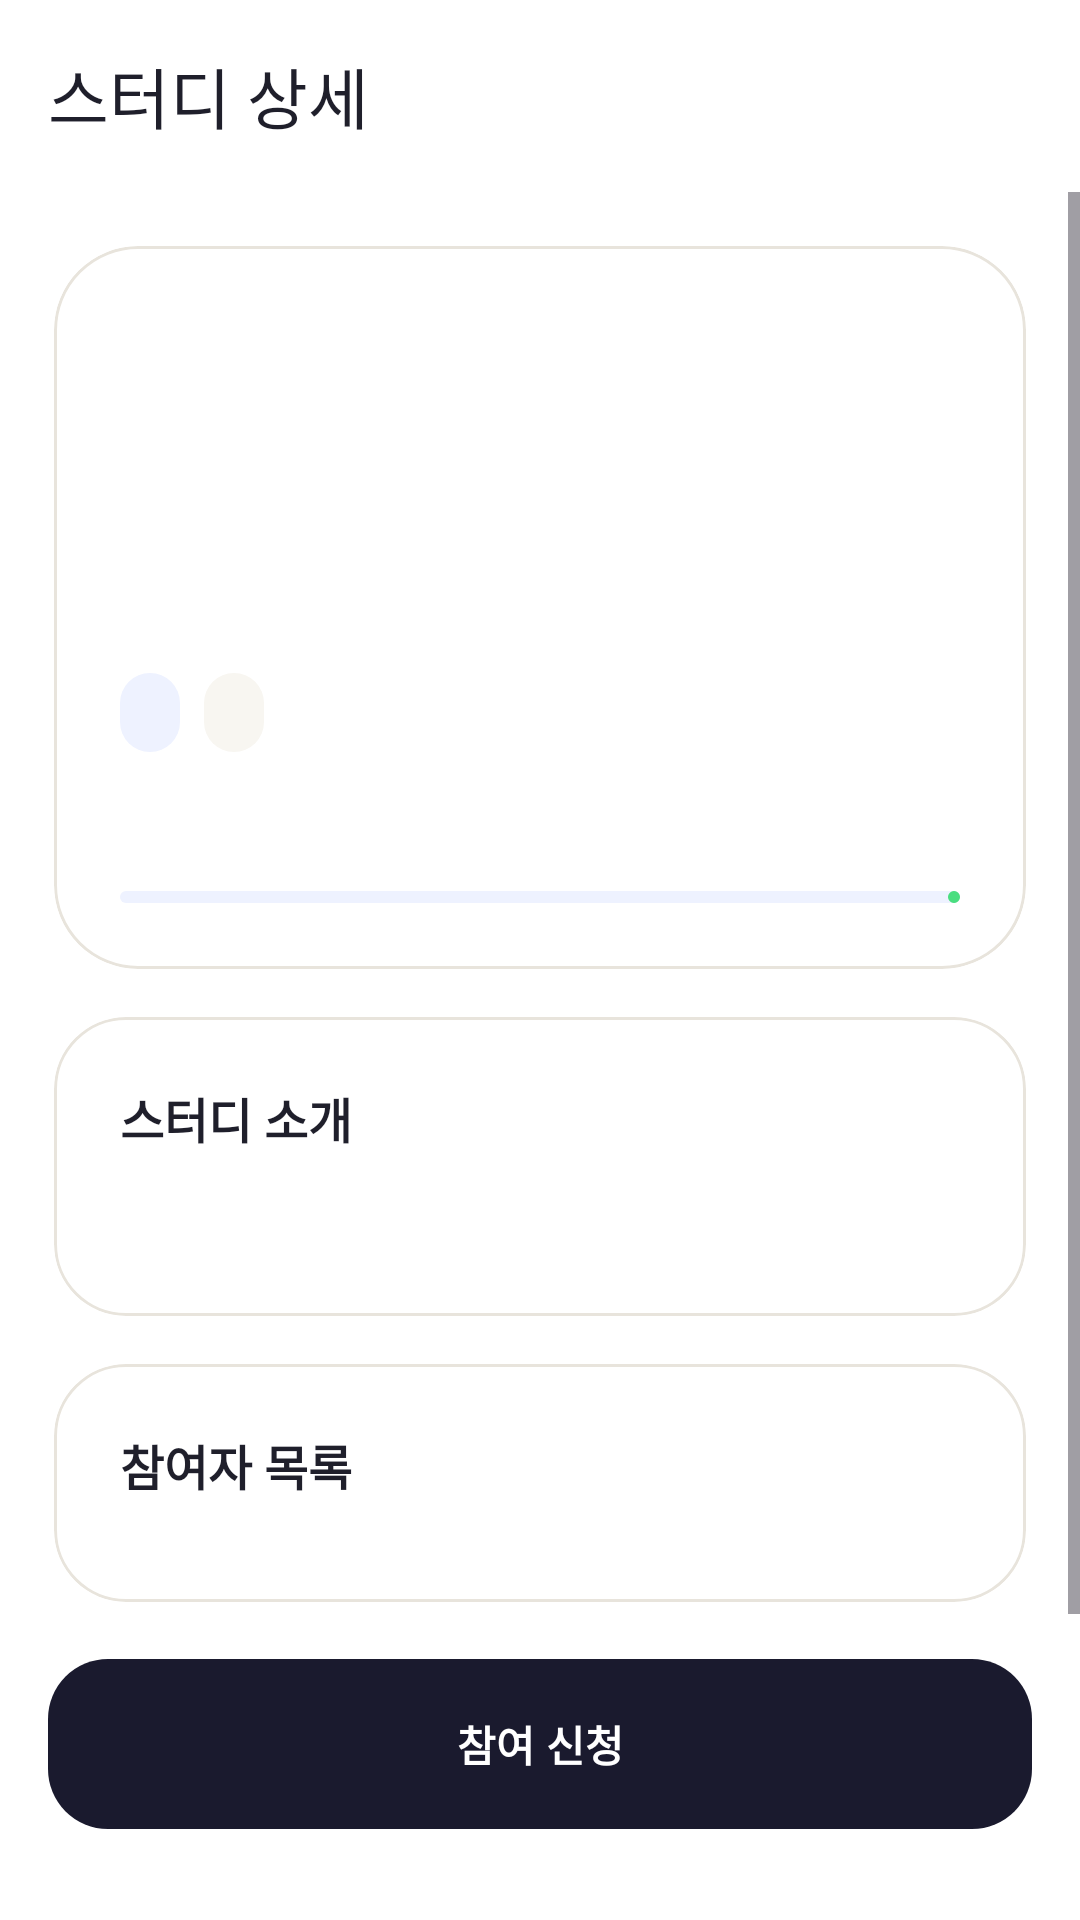

Layout XML and referenced resources for this Android screen:
<!-- AndroidManifest.xml: application theme Theme.MyAppDev -->
<!-- res/layout/activity_study_detail.xml -->
<?xml version="1.0" encoding="utf-8"?>
<LinearLayout xmlns:android="http://schemas.android.com/apk/res/android"
    xmlns:app="http://schemas.android.com/apk/res-auto"
    android:layout_width="match_parent"
    android:layout_height="match_parent"
    android:background="@color/surface"
    android:fitsSystemWindows="true"
    android:orientation="vertical">

    <com.google.android.material.appbar.AppBarLayout
        android:layout_width="match_parent"
        android:layout_height="wrap_content"
        android:background="@color/surface"
        android:fitsSystemWindows="true"
        android:outlineAmbientShadowColor="@android:color/transparent"
        android:outlineSpotShadowColor="@android:color/transparent">

        <com.google.android.material.appbar.MaterialToolbar
            android:id="@+id/toolbar"
            android:layout_width="match_parent"
            android:layout_height="?attr/actionBarSize"
            android:background="@color/surface"
            android:elevation="0dp"
            app:navigationIconTint="@color/primary"
            app:title="스터디 상세"
            app:titleTextColor="@color/on_surface"/>

    </com.google.android.material.appbar.AppBarLayout>

    <ProgressBar
        android:id="@+id/progressBar"
        android:layout_width="wrap_content"
        android:layout_height="wrap_content"
        android:layout_gravity="center"
        android:indeterminateTint="@color/primary"
        android:visibility="gone"/>

    <ScrollView
        android:layout_width="match_parent"
        android:layout_height="0dp"
        android:layout_weight="1">

        <LinearLayout
            android:layout_width="match_parent"
            android:layout_height="wrap_content"
            android:orientation="vertical"
            android:padding="18dp">

            <com.google.android.material.card.MaterialCardView
                android:layout_width="match_parent"
                android:layout_height="wrap_content"
                android:layout_marginBottom="16dp"
                app:cardBackgroundColor="@color/surface_card"
                app:cardCornerRadius="28dp"
                app:cardElevation="0dp"
                app:strokeColor="@color/line_soft"
                app:strokeWidth="1dp">

                <LinearLayout
                    android:layout_width="match_parent"
                    android:layout_height="wrap_content"
                    android:orientation="vertical"
                    android:padding="22dp">

                    <TextView
                        android:id="@+id/tvStatus"
                        android:layout_width="wrap_content"
                        android:layout_height="wrap_content"
                        android:background="@drawable/bg_status_recruiting"
                        android:paddingHorizontal="10dp"
                        android:paddingVertical="6dp"
                        android:textColor="@color/recruiting"
                        android:textSize="12sp"
                        android:textStyle="bold" />

                    <TextView
                        android:id="@+id/tvTitle"
                        android:layout_width="match_parent"
                        android:layout_height="wrap_content"
                        android:layout_marginTop="14dp"
                        android:textColor="@color/on_surface"
                        android:textSize="26sp"
                        android:textStyle="bold" />

                    <TextView
                        android:id="@+id/tvAuthor"
                        android:layout_width="match_parent"
                        android:layout_height="wrap_content"
                        android:layout_marginTop="10dp"
                        android:textColor="@color/text_secondary"
                        android:textSize="14sp" />

                    <LinearLayout
                        android:layout_width="match_parent"
                        android:layout_height="wrap_content"
                        android:layout_marginTop="14dp"
                        android:orientation="horizontal">

                        <TextView
                            android:id="@+id/tvField"
                            android:layout_width="wrap_content"
                            android:layout_height="wrap_content"
                            android:layout_marginEnd="8dp"
                            android:background="@drawable/bg_chip"
                            android:paddingHorizontal="10dp"
                            android:paddingVertical="5dp"
                            android:textColor="@color/primary"
                            android:textSize="12sp"
                            android:textStyle="bold" />

                        <TextView
                            android:id="@+id/tvLocation"
                            android:layout_width="wrap_content"
                            android:layout_height="wrap_content"
                            android:background="@drawable/bg_chip_gray"
                            android:paddingHorizontal="10dp"
                            android:paddingVertical="5dp"
                            android:textColor="@color/text_secondary"
                            android:textSize="12sp" />
                    </LinearLayout>

                    <TextView
                        android:id="@+id/tvMembers"
                        android:layout_width="match_parent"
                        android:layout_height="wrap_content"
                        android:layout_marginTop="16dp"
                        android:textColor="@color/on_surface"
                        android:textSize="15sp"
                        android:textStyle="bold" />

                    <com.google.android.material.progressindicator.LinearProgressIndicator
                        android:id="@+id/progressMembers"
                        android:layout_width="match_parent"
                        android:layout_height="8dp"
                        android:layout_marginTop="10dp"
                        android:max="100"
                        app:indicatorColor="@color/secondary"
                        app:trackColor="@color/primary_light"
                        app:trackCornerRadius="8dp" />
                </LinearLayout>
            </com.google.android.material.card.MaterialCardView>

            <com.google.android.material.card.MaterialCardView
                android:layout_width="match_parent"
                android:layout_height="wrap_content"
                app:cardBackgroundColor="@color/surface_card"
                app:cardCornerRadius="24dp"
                app:cardElevation="0dp"
                app:strokeColor="@color/line_soft"
                app:strokeWidth="1dp">

                <LinearLayout
                    android:layout_width="match_parent"
                    android:layout_height="wrap_content"
                    android:orientation="vertical"
                    android:padding="22dp">

                    <TextView
                        android:layout_width="wrap_content"
                        android:layout_height="wrap_content"
                        android:text="스터디 소개"
                        android:textColor="@color/on_surface"
                        android:textSize="16sp"
                        android:textStyle="bold" />

                    <TextView
                        android:id="@+id/tvDescription"
                        android:layout_width="match_parent"
                        android:layout_height="wrap_content"
                        android:layout_marginTop="12dp"
                        android:lineSpacingExtra="4dp"
                        android:textColor="@color/text_secondary"
                        android:textSize="15sp" />
                </LinearLayout>
            </com.google.android.material.card.MaterialCardView>

            <com.google.android.material.card.MaterialCardView
                android:layout_width="match_parent"
                android:layout_height="wrap_content"
                android:layout_marginTop="16dp"
                app:cardBackgroundColor="@color/surface_card"
                app:cardCornerRadius="24dp"
                app:cardElevation="0dp"
                app:strokeColor="@color/line_soft"
                app:strokeWidth="1dp">

                <LinearLayout
                    android:layout_width="match_parent"
                    android:layout_height="wrap_content"
                    android:orientation="vertical"
                    android:padding="22dp">

                    <TextView
                        android:layout_width="wrap_content"
                        android:layout_height="wrap_content"
                        android:text="참여자 목록"
                        android:textColor="@color/on_surface"
                        android:textSize="16sp"
                        android:textStyle="bold" />

                    <TextView
                        android:id="@+id/tvMembersEmpty"
                        android:layout_width="match_parent"
                        android:layout_height="wrap_content"
                        android:layout_marginTop="12dp"
                        android:background="@drawable/bg_empty_state"
                        android:gravity="center"
                        android:padding="16dp"
                        android:text="참여자가 없습니다"
                        android:textColor="@color/text_secondary"
                        android:visibility="gone" />

                    <androidx.recyclerview.widget.RecyclerView
                        android:id="@+id/rvMembers"
                        android:layout_width="match_parent"
                        android:layout_height="wrap_content"
                        android:layout_marginTop="12dp"
                        android:clipToPadding="false" />
                </LinearLayout>
            </com.google.android.material.card.MaterialCardView>

        </LinearLayout>
    </ScrollView>

    <com.google.android.material.button.MaterialButton
        android:id="@+id/btnJoin"
        android:layout_width="match_parent"
        android:layout_height="wrap_content"
        android:layout_marginStart="16dp"
        android:layout_marginTop="8dp"
        android:layout_marginEnd="16dp"
        android:insetTop="0dp"
        android:insetBottom="0dp"
        android:padding="18dp"
        android:text="@string/btn_join"
        android:textStyle="bold"
        app:backgroundTint="@color/primary"
        app:cornerRadius="20dp"/>

    <TextView
        android:id="@+id/tvActionHint"
        android:layout_width="match_parent"
        android:layout_height="wrap_content"
        android:layout_marginStart="20dp"
        android:layout_marginTop="2dp"
        android:layout_marginEnd="20dp"
        android:layout_marginBottom="12dp"
        android:gravity="center"
        android:textColor="@color/text_secondary"
        android:textSize="12sp" />

</LinearLayout>
<!-- resources referenced by this layout -->
<resources>
  <color name="line_soft">#E8E4DC</color>
  <color name="on_surface">#1F1F2B</color>
  <color name="primary">#1A1A2E</color>
  <color name="primary_light">#EEF2FF</color>
  <color name="recruiting">#22A156</color>
  <color name="secondary">#4ADE80</color>
  <color name="surface">#FFFFFF</color>
  <color name="surface_card">#FFFFFF</color>
  <color name="text_secondary">#6A6A73</color>
  <!-- drawable bg_chip (drawable) -->
  <?xml version="1.0" encoding="utf-8"?>
  <shape xmlns:android="http://schemas.android.com/apk/res/android"
      android:shape="rectangle">
      <corners android:radius="16dp"/>
      <solid android:color="@color/primary_light"/>
  </shape>
  <!-- drawable bg_chip_gray (drawable) -->
  <?xml version="1.0" encoding="utf-8"?>
  <shape xmlns:android="http://schemas.android.com/apk/res/android"
      android:shape="rectangle">
      <corners android:radius="16dp"/>
      <solid android:color="@color/surface_soft"/>
  </shape>
  <!-- drawable bg_empty_state (drawable) -->
  <?xml version="1.0" encoding="utf-8"?>
  <shape xmlns:android="http://schemas.android.com/apk/res/android">
      <solid android:color="@color/surface_card" />
      <corners android:radius="22dp" />
      <stroke
          android:width="1dp"
          android:color="@color/line_soft" />
  </shape>
  <string name="btn_join">참여 신청</string>
  <style name="Theme.MyAppDev" parent="Base.Theme.MyAppDev" />
  <color name="surface_soft">#F8F6F1</color>
  <style name="Base.Theme.MyAppDev" parent="Theme.Material3.DayNight.NoActionBar">
          <item name="colorPrimary">@color/primary</item>
          <item name="colorOnPrimary">@color/white</item>
          <item name="colorPrimaryContainer">@color/primary_light</item>
          <item name="colorOnPrimaryContainer">@color/primary</item>
          <item name="colorSecondary">@color/accent_green</item>
          <item name="colorOnSecondary">@color/white</item>
          <item name="android:statusBarColor">@android:color/transparent</item>
          <item name="android:navigationBarColor">@color/surface</item>
          <item name="colorSurface">@color/surface_card</item>
          <item name="colorOnSurface">@color/on_surface</item>
          <item name="android:windowBackground">@color/bg</item>
          <item name="materialCardViewStyle">@style/Widget.MyAppDev.MaterialCardView</item>
      </style>
  <color name="white">#FFFFFFFF</color>
  <color name="accent_green">#4ADE80</color>
  <color name="bg">#FFFFFF</color>
  <style name="Widget.MyAppDev.MaterialCardView" parent="Widget.Material3.CardView.Outlined">
          <item name="cardCornerRadius">18dp</item>
          <item name="strokeWidth">1.5dp</item>
          <item name="strokeColor">@color/border</item>
          <item name="cardElevation">0dp</item>
          <item name="cardBackgroundColor">@color/surface_card</item>
      </style>
  <color name="border">#E8E4DC</color>
</resources>
